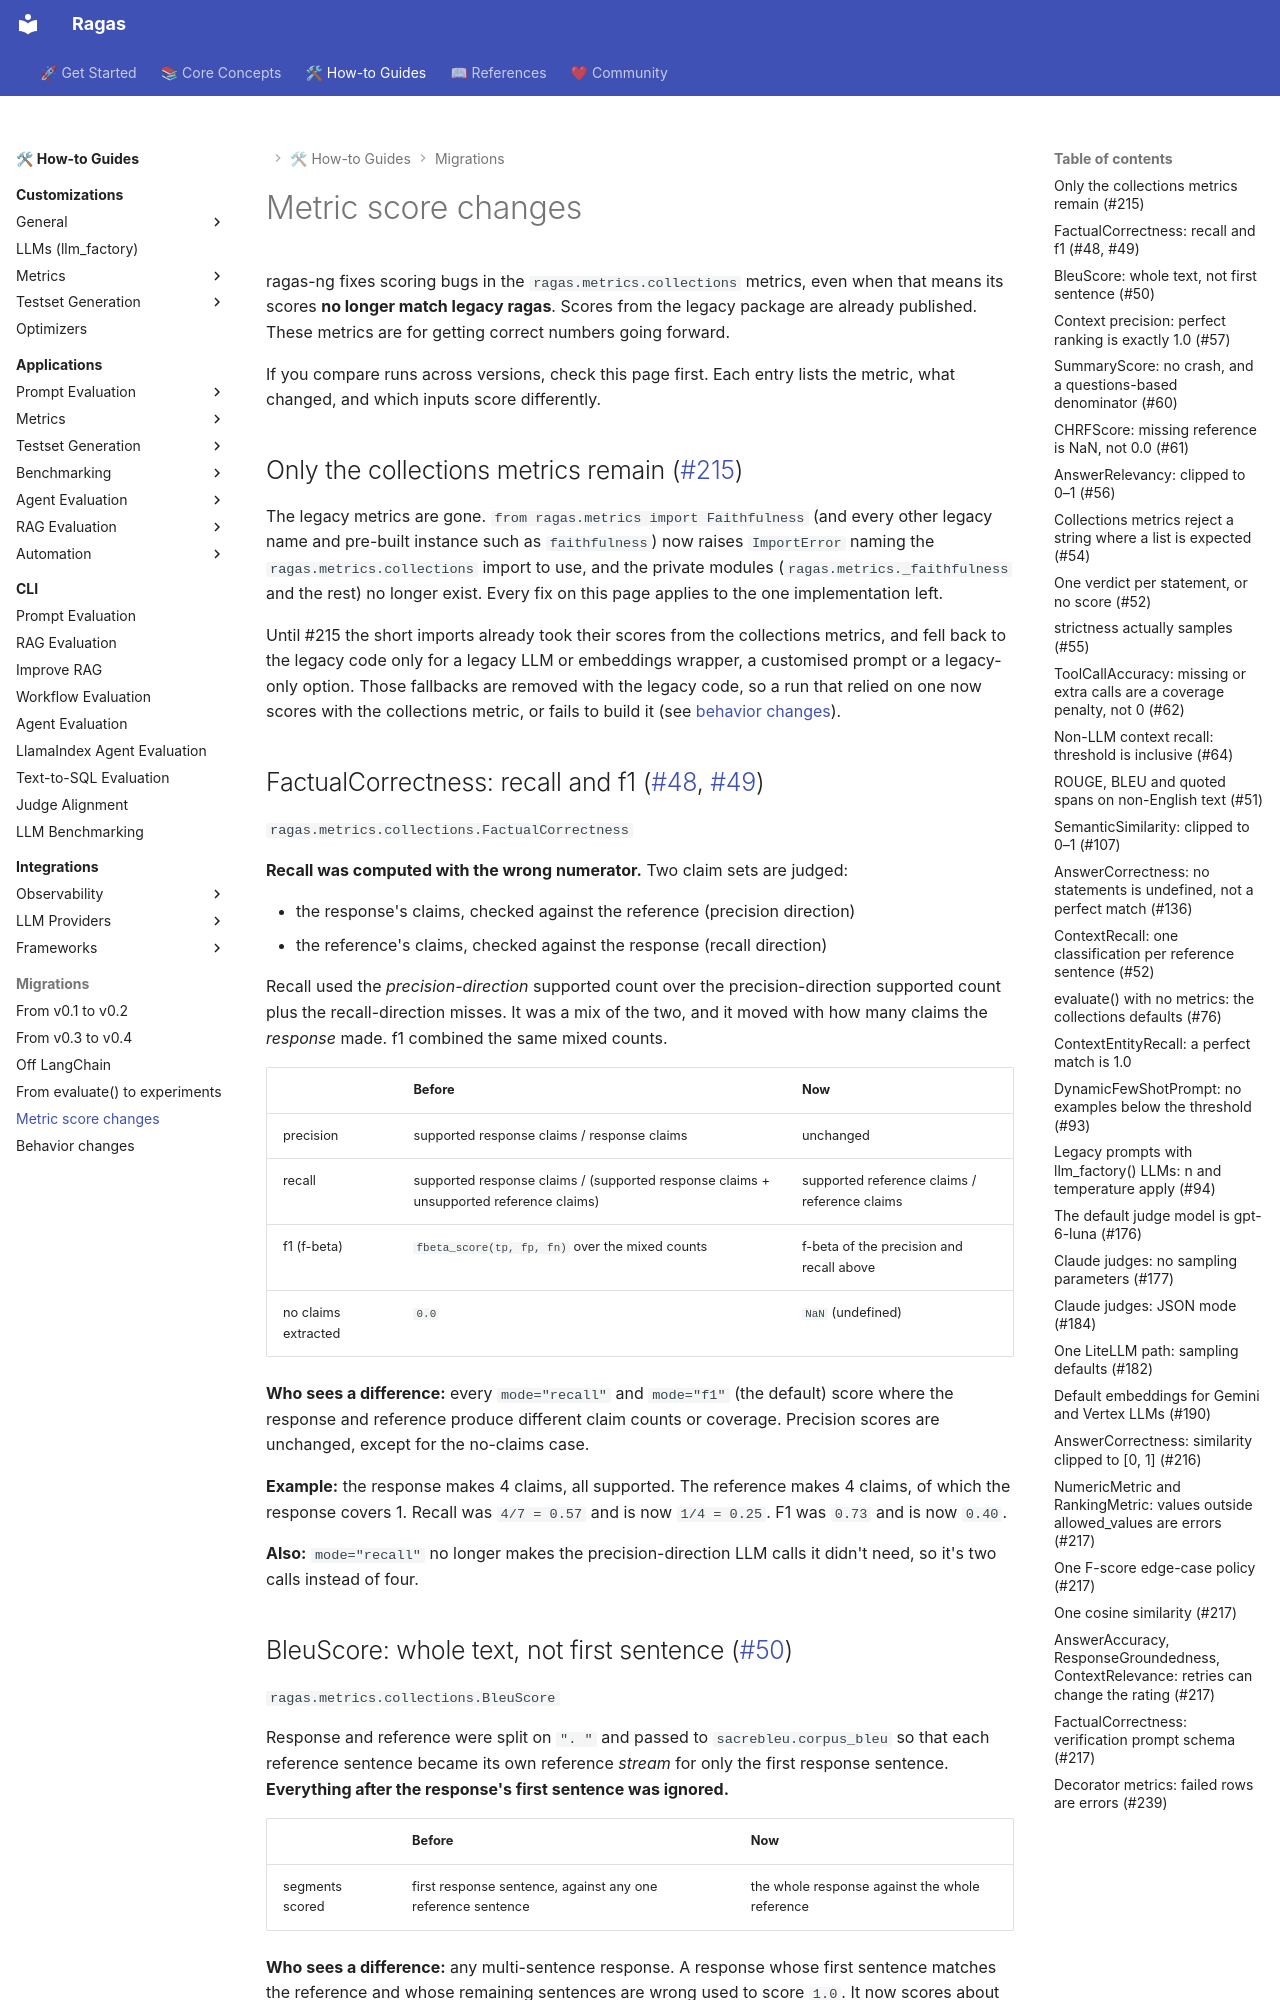

repository: arpieb/ragas-ng · page: howtos/migrations/score_changes/index.html · generator: mkdocs

# Metric score changes

ragas-ng fixes scoring bugs in the `ragas.metrics.collections` metrics, even when that means its scores **no longer match legacy ragas**. Scores from the legacy package are already published. These metrics are for getting correct numbers going forward.

If you compare runs across versions, check this page first. Each entry lists the metric, what changed, and which inputs score differently.

## Only the collections metrics remain ([#215](https://github.com/arpieb/ragas-ng/issues/215))

The legacy metrics are gone. `from ragas.metrics import Faithfulness` (and every other legacy name and pre-built instance such as `faithfulness`) now raises `ImportError` naming the `ragas.metrics.collections` import to use, and the private modules (`ragas.metrics._faithfulness` and the rest) no longer exist. Every fix on this page applies to the one implementation left.

Until #215 the short imports already took their scores from the collections metrics, and fell back to the legacy code only for a legacy LLM or embeddings wrapper, a customised prompt or a legacy-only option. Those fallbacks are removed with the legacy code, so a run that relied on one now scores with the collections metric, or fails to build it (see [behavior changes](behavior_changes.md#the-legacy-layer-is-removed-215)).

## FactualCorrectness: recall and f1 ([#48](https://github.com/arpieb/ragas-ng/issues/48), [#49](https://github.com/arpieb/ragas-ng/issues/49))

`ragas.metrics.collections.FactualCorrectness`

**Recall was computed with the wrong numerator.** Two claim sets are judged:

- the response's claims, checked against the reference (precision direction)
- the reference's claims, checked against the response (recall direction)

Recall used the *precision-direction* supported count over the precision-direction supported count plus the recall-direction misses. It was a mix of the two, and it moved with how many claims the *response* made. f1 combined the same mixed counts.

| | Before | Now |
|---|---|---|
| precision | supported response claims / response claims | unchanged |
| recall | supported response claims / (supported response claims + unsupported reference claims) | supported reference claims / reference claims |
| f1 (f-beta) | `fbeta_score(tp, fp, fn)` over the mixed counts | f-beta of the precision and recall above |
| no claims extracted | `0.0` | `NaN` (undefined) |

**Who sees a difference:** every `mode="recall"` and `mode="f1"` (the default) score where the response and reference produce different claim counts or coverage. Precision scores are unchanged, except for the no-claims case.

**Example:** the response makes 4 claims, all supported. The reference makes 4 claims, of which the response covers 1. Recall was `4/7 = 0.57` and is now `1/4 = 0.25`. F1 was `0.73` and is now `0.40`.

**Also:** `mode="recall"` no longer makes the precision-direction LLM calls it didn't need, so it's two calls instead of four.

## BleuScore: whole text, not first sentence ([#50](https://github.com/arpieb/ragas-ng/issues/50))

`ragas.metrics.collections.BleuScore`

Response and reference were split on `". "` and passed to `sacrebleu.corpus_bleu` so that each reference sentence became its own reference *stream* for only the first response sentence. **Everything after the response's first sentence was ignored.**

| | Before | Now |
|---|---|---|
| segments scored | first response sentence, against any one reference sentence | the whole response against the whole reference |

**Who sees a difference:** any multi-sentence response. A response whose first sentence matches the reference and whose remaining sentences are wrong used to score `1.0`. It now scores about `0.33`.
